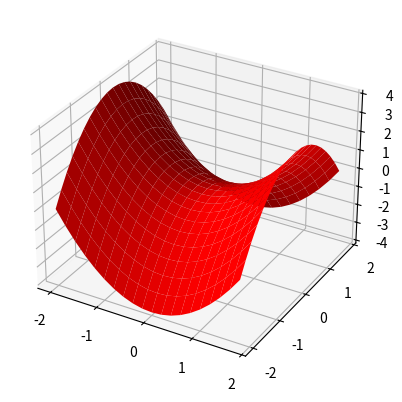

The matplotlib source for this figure:
import matplotlib.pyplot as plt
import numpy as np

x = np.arange(-2, 2, 0.2)
y = np.arange(-2, 2, 0.2)
a, b  = np.meshgrid(x,y)
z = (a*a)-(b*b)

#plt.plot(a, b, z, '-', linewidth=3, color='c', markersize = 10)
#plt.plot(y, fy, '.', linewidth=3, color='m', markersize = 10)
k = plt.axes(projection = '3d')
k = plt.gca()
k.plot_surface(a, b, z, color= 'red', linewidth = 0)
plt.show()